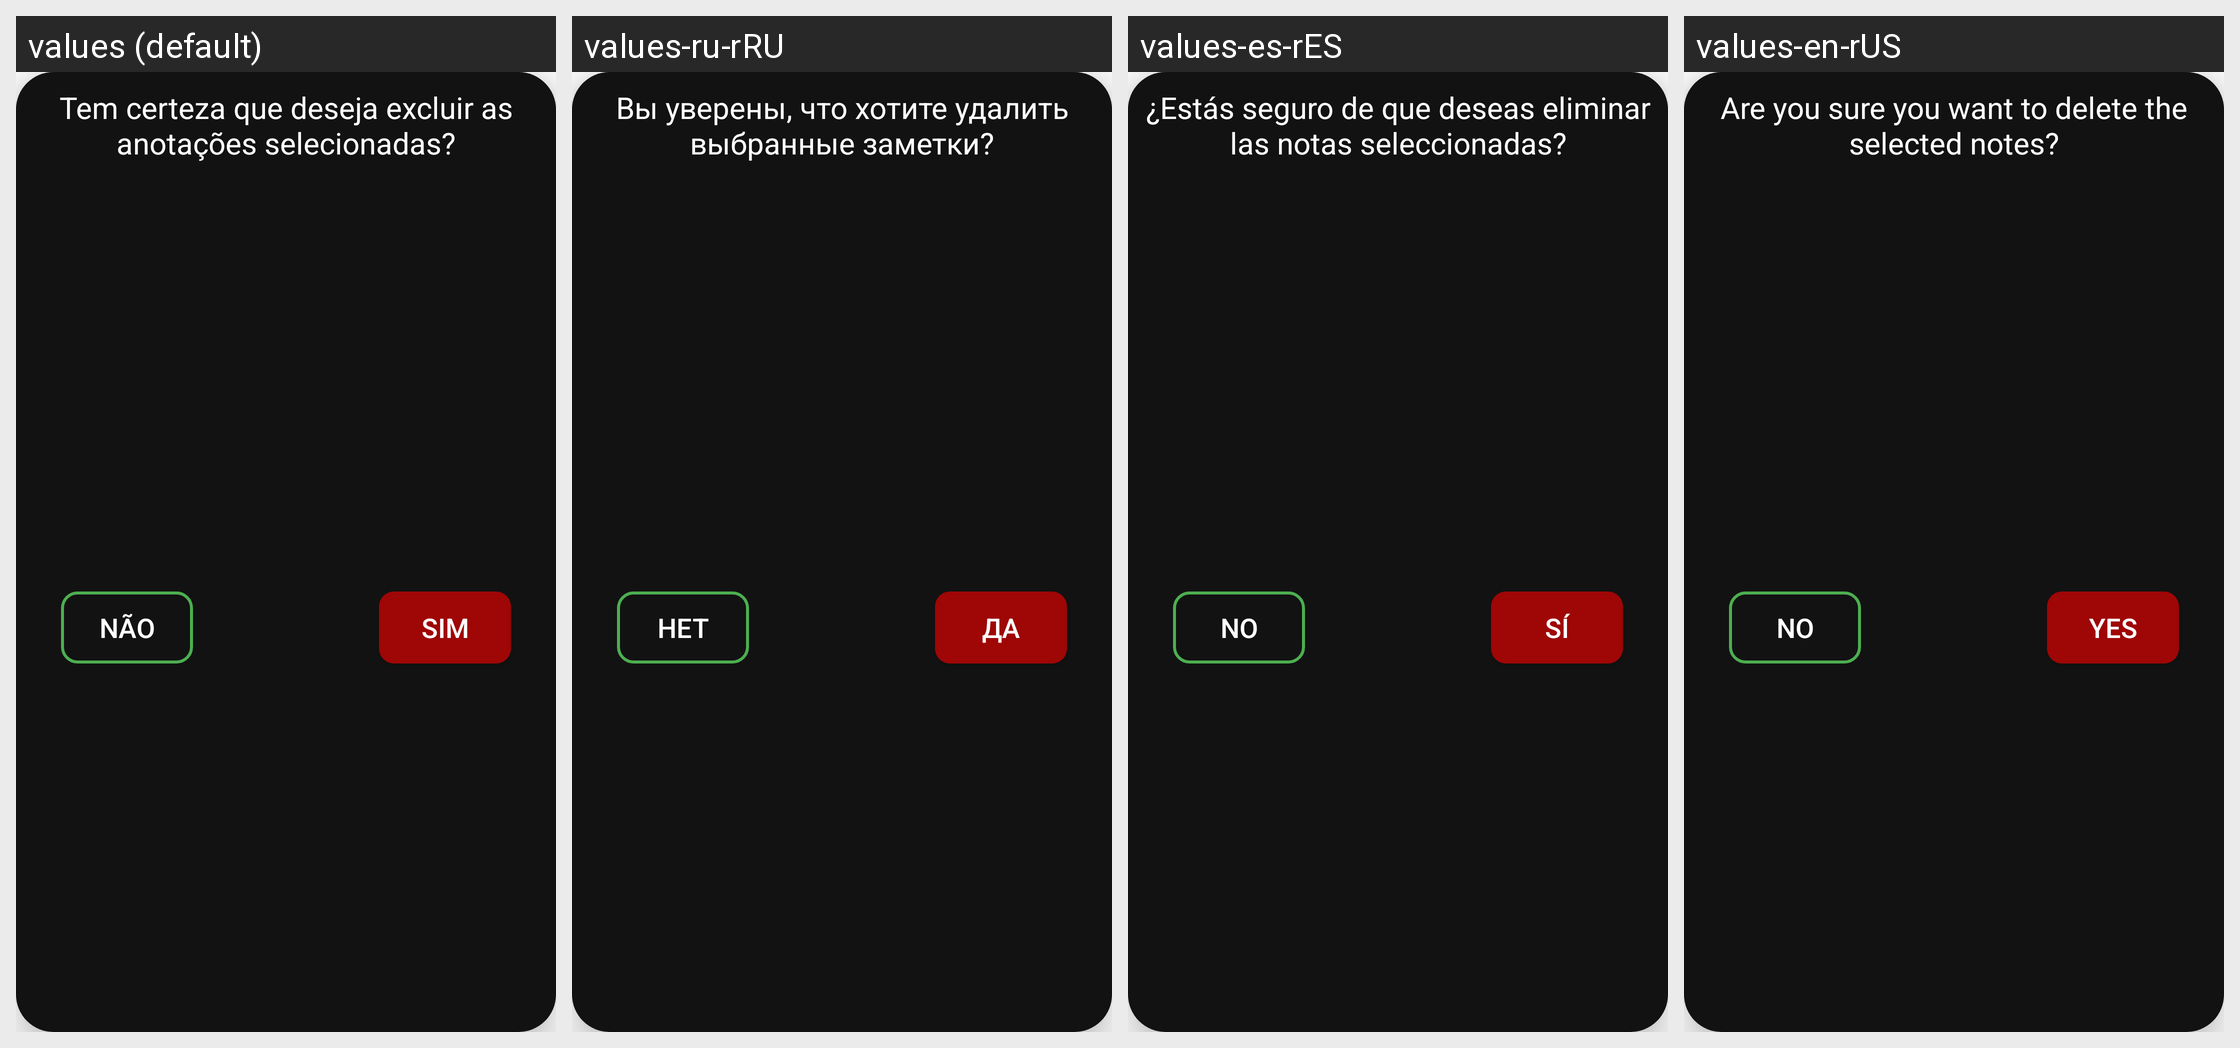

Locale-by-locale string values for the Android screen shown in this grid:
Android screen res/layout/dialog_exlcusao_anotacoes_selecionadas.xml rendered under 4 locales, left to right: values (default), values-ru-rRU, values-es-rES, values-en-rUS. Device: Nexus 5 (rendered at 1080×1920; each locale shown at half size, 540×960, under a caption strip naming it); theme Theme.BlocoDeNotas.
Strings drawn on this screen, with the default value and each locale's value (text and hints the layout hard-codes, and strings that could not be matched under every locale, appear in the picture but are not listed):

deseja_excluir_as_anotacoes
  values: Tem certeza que deseja excluir as anotações selecionadas?
  values-ru-rRU: Вы уверены, что хотите удалить выбранные заметки?
  values-es-rES: ¿Estás seguro de que deseas eliminar las notas seleccionadas?
  values-en-rUS: Are you sure you want to delete the selected notes?

nao_excluir_conta
  values: Não
  values-ru-rRU: Нет
  values-es-rES: No
  values-en-rUS: No

prosseguir_excluir_conta
  values: Sim
  values-ru-rRU: Да
  values-es-rES: Sí
  values-en-rUS: Yes
